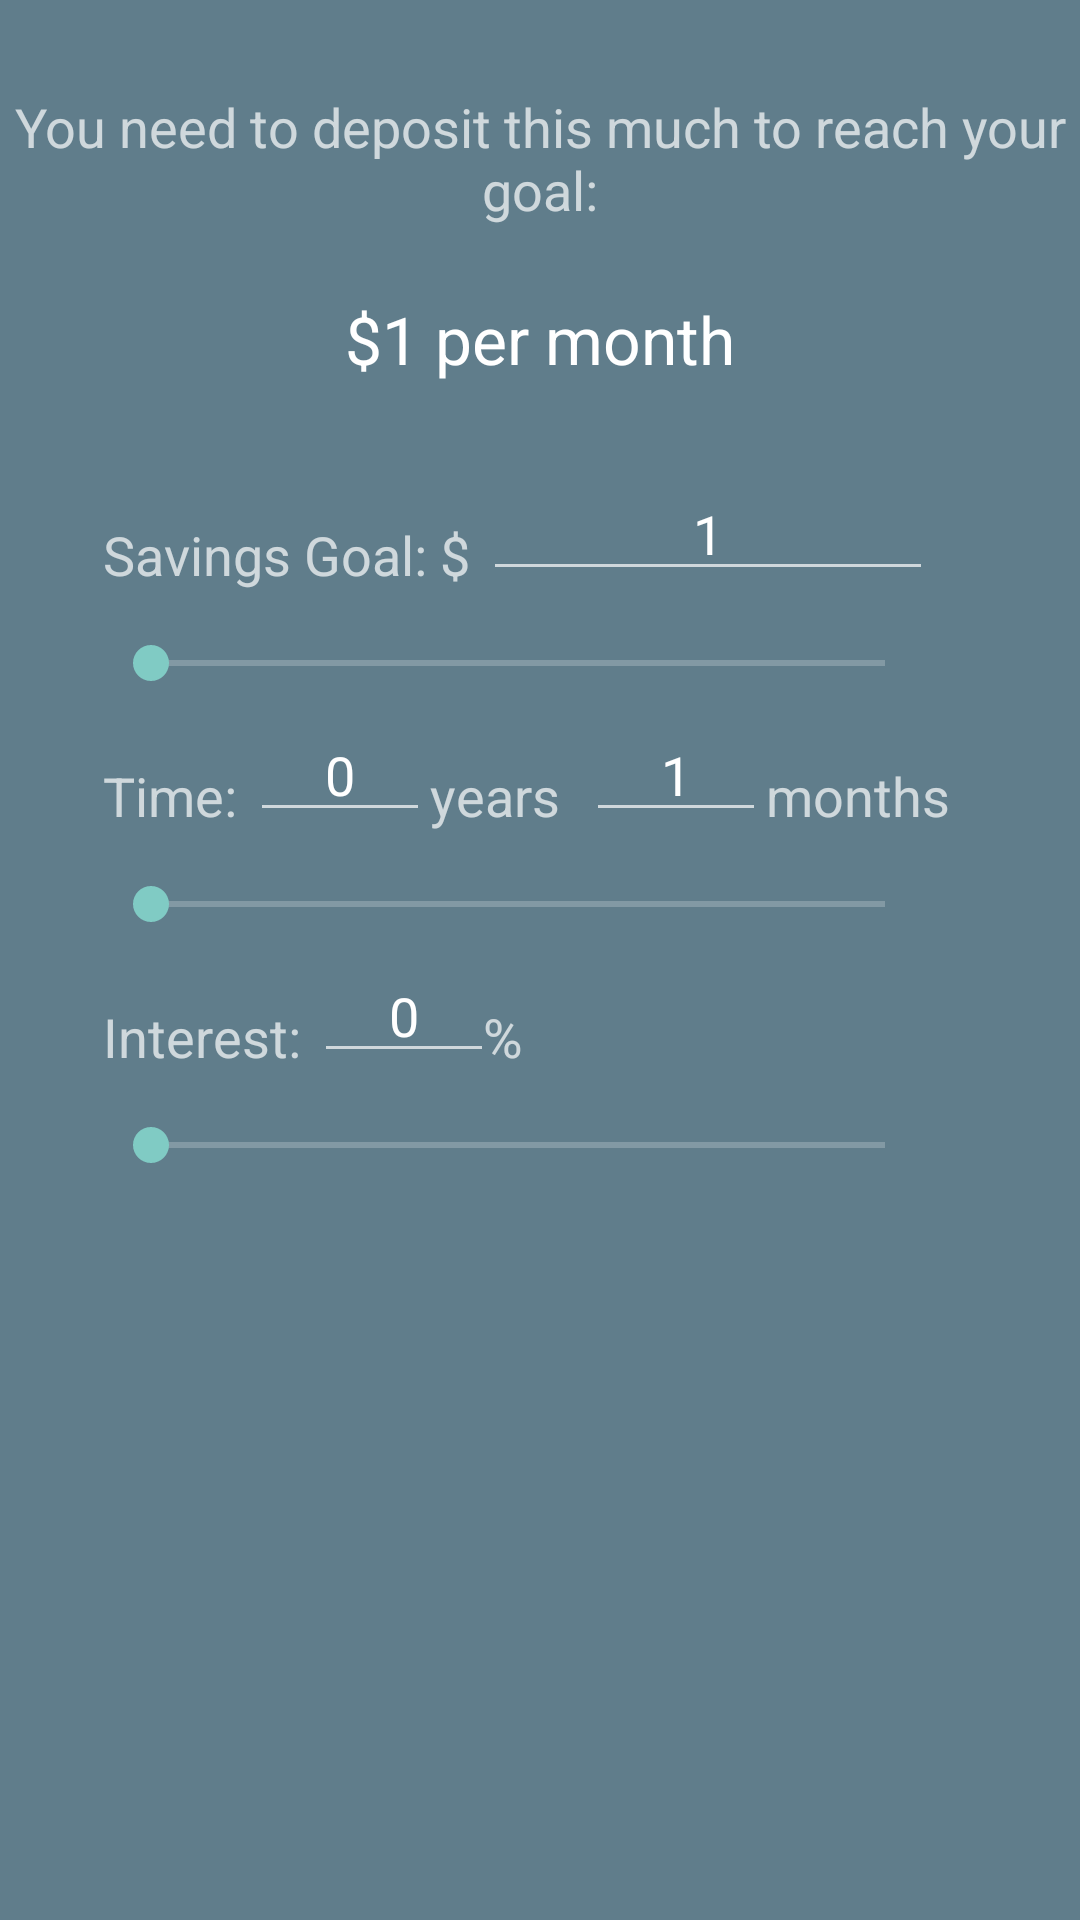

Android layout source for this screen:
<!-- AndroidManifest.xml: application theme AppTheme -->
<!-- res/layout/tab33.xml -->
<?xml version="1.0" encoding="utf-8"?>
<RelativeLayout xmlns:android="http://schemas.android.com/apk/res/android"
    android:layout_width="match_parent"
    android:layout_height="match_parent"
    android:background="#607D8B">
    <TextView
        android:layout_width="wrap_content"
        android:layout_height="wrap_content"
        android:textAppearance="?android:attr/textAppearanceMedium"
        android:text="You need to deposit this much to reach your goal:"
        android:id="@+id/textView"
        android:layout_marginTop="30dp"
        android:gravity="center"
        android:layout_alignParentTop="true"
        android:layout_alignParentStart="true" />

    <TextView
        android:layout_width="wrap_content"
        android:layout_height="wrap_content"
        android:textAppearance="?android:attr/textAppearanceLarge"
        android:text="$1 per month"
        android:layout_marginTop="23dp"
        android:layout_marginBottom="28dp"
        android:id="@+id/tvResult"
        android:layout_below="@+id/textView"
        android:layout_centerHorizontal="true" />

    <TextView
        android:layout_width="wrap_content"
        android:layout_height="wrap_content"
        android:textAppearance="?android:attr/textAppearanceMedium"
        android:text="Savings Goal: $ "
        android:id="@+id/textView19"
        android:layout_alignBottom="@+id/etSavingGoal"
        android:layout_toStartOf="@+id/etSavingGoal" />

    <EditText
        android:layout_width="150dip"
        android:layout_height="wrap_content"
        android:id="@+id/etSavingGoal"
        android:layout_marginEnd="49dp"
        android:text="1"
        android:inputType="number"
        android:gravity="center"
        android:layout_below="@+id/tvResult"
        android:layout_alignParentEnd="true"
        />


    <SeekBar
        android:layout_width="wrap_content"
        android:layout_height="wrap_content"
        android:id="@+id/sbSavingGoal"
        android:layout_marginTop="15dp"
        android:layout_marginBottom="23dp"
        android:layout_below="@+id/textView19"
        android:layout_alignStart="@+id/textView19"
        android:layout_alignEnd="@+id/etSavingGoal"
        android:max="100000"
        android:indeterminate="false" />

    <TextView
        android:layout_width="wrap_content"
        android:layout_height="wrap_content"
        android:textAppearance="?android:attr/textAppearanceMedium"
        android:text="Time: "
        android:id="@+id/textView21"
        android:layout_below="@+id/sbSavingGoal"
        android:layout_alignStart="@+id/sbSavingGoal" />

    <EditText
        android:layout_width="60dip"
        android:layout_height="wrap_content"
        android:id="@+id/etTimeYear"
        android:text="0"
        android:gravity="center"
        android:inputType="number"
        android:layout_alignBottom="@+id/textView21"
        android:layout_toEndOf="@+id/textView21"
        />

    <TextView
        android:layout_width="wrap_content"
        android:layout_height="wrap_content"
        android:textAppearance="?android:attr/textAppearanceMedium"
        android:text="years  "
        android:id="@+id/textView22"
        android:layout_alignBottom="@+id/etTimeYear"
        android:layout_toEndOf="@+id/etTimeYear" />

    <EditText
        android:layout_width="60dip"
        android:layout_height="wrap_content"
        android:id="@+id/etTimeMonth"
        android:text="1"
        android:inputType="number"
        android:gravity="center"
        android:layout_alignBottom="@+id/textView22"
        android:layout_toEndOf="@+id/textView22"
         />

    <TextView
        android:layout_width="wrap_content"
        android:layout_height="wrap_content"
        android:textAppearance="?android:attr/textAppearanceMedium"
        android:text="months"
        android:id="@+id/textView23"
        android:layout_alignBottom="@+id/etTimeMonth"
        android:layout_toEndOf="@+id/etTimeMonth" />

    <SeekBar
        android:layout_width="wrap_content"
        android:layout_height="wrap_content"
        android:id="@+id/sbTime"
        android:layout_marginTop="15dp"
        android:layout_marginBottom="23dp"
        android:layout_below="@+id/textView21"
        android:layout_alignStart="@+id/sbSavingGoal"
        android:layout_alignEnd="@+id/sbSavingGoal"
        android:indeterminate="false"
        android:max="120" />

    <TextView
        android:layout_width="wrap_content"
        android:layout_height="wrap_content"
        android:textAppearance="?android:attr/textAppearanceMedium"
        android:text="Interest: "
        android:id="@+id/textView24"
        android:layout_below="@+id/sbTime"
        android:layout_alignStart="@+id/sbTime" />

    <EditText
        android:layout_width="60dip"
        android:layout_height="wrap_content"
        android:id="@+id/etInterest"
        android:text="0"
        android:inputType="numberDecimal"
        android:gravity="center"
        android:layout_alignBottom="@+id/textView24"
        android:layout_toEndOf="@+id/textView24"
       />

    <TextView
        android:layout_width="wrap_content"
        android:layout_height="wrap_content"
        android:textAppearance="?android:attr/textAppearanceMedium"
        android:text="%"
        android:id="@+id/textView25"
        android:layout_alignTop="@+id/textView24"
        android:layout_toEndOf="@+id/textView19" />

    <SeekBar
        android:layout_width="wrap_content"
        android:layout_height="wrap_content"
        android:id="@+id/sbInterest"
        android:layout_marginTop="15dp"
        android:layout_below="@+id/textView25"
        android:layout_alignStart="@+id/sbTime"
        android:layout_alignEnd="@+id/sbTime"
        android:max="500"
        android:indeterminate="false" />


</RelativeLayout>
<!-- resources referenced by this layout -->
<resources>
  <style name="AppTheme" parent="Theme.AppCompat.NoActionBar">
          
      </style>
</resources>
